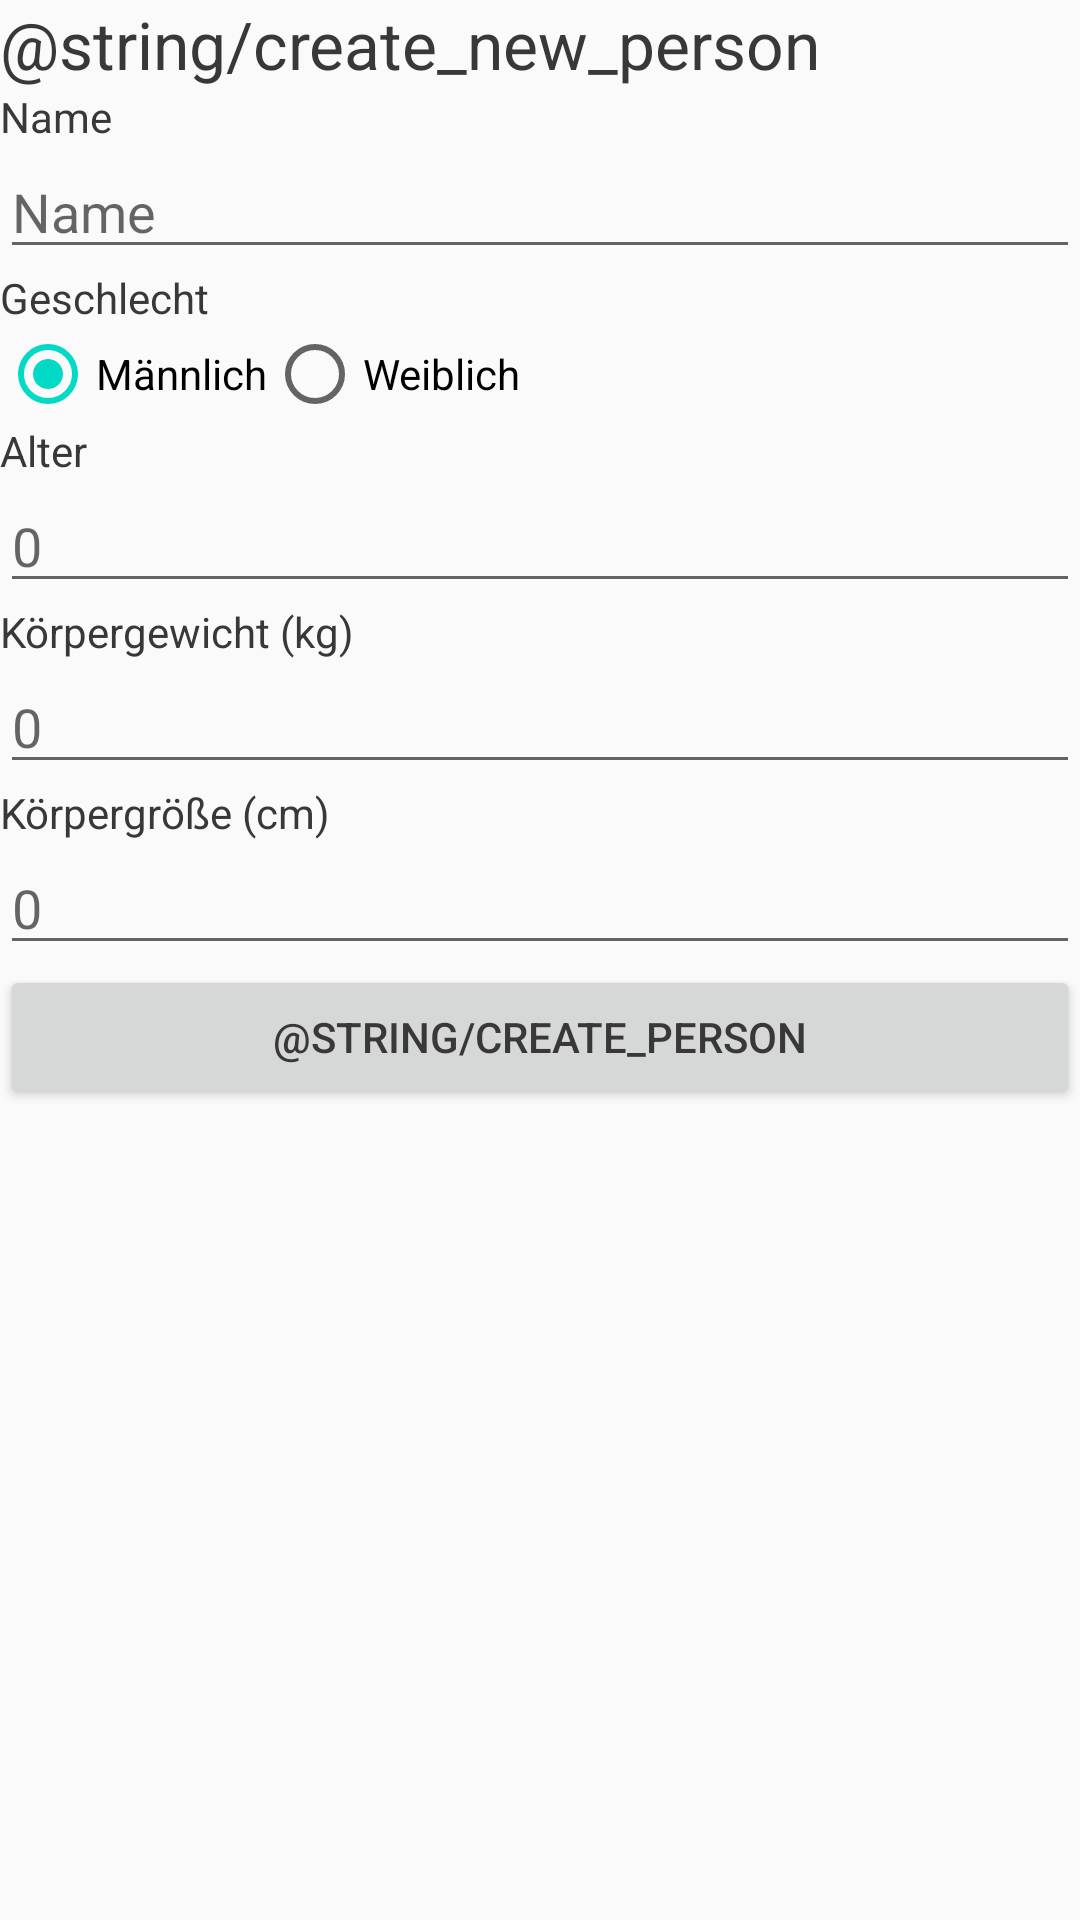

This screen was rendered from an Android layout file. Write that file and the resources it references.
<!-- AndroidManifest.xml: application theme AppTheme -->
<!-- res/layout/activity_create_person.xml -->
<?xml version="1.0" encoding="utf-8"?>
<ScrollView xmlns:android="http://schemas.android.com/apk/res/android"
    android:layout_width="match_parent"
    android:layout_height="match_parent">

    <LinearLayout
        android:layout_width="match_parent"
        android:layout_height="match_parent"
        android:orientation="vertical">

        <TextView
            android:layout_width="wrap_content"
            android:layout_height="wrap_content"
            android:text="@string/create_new_person"
            android:textAppearance="@android:style/TextAppearance.Large" />

        <TextView
            android:layout_width="match_parent"
            android:layout_height="wrap_content"
            android:text="@string/name" />

        <EditText
            android:id="@+id/name"
            android:layout_width="match_parent"
            android:layout_height="wrap_content"
            android:ems="10"
            android:hint="@string/name"
            android:inputType="textPersonName" />

        <TextView
            android:layout_width="match_parent"
            android:layout_height="wrap_content"
            android:text="@string/sex" />

        <RadioGroup
            android:layout_width="match_parent"
            android:layout_height="wrap_content"
            android:orientation="horizontal">

            <RadioButton
                android:id="@+id/sex_male"
                android:layout_width="wrap_content"
                android:layout_height="wrap_content"
                android:checked="true"
                android:text="@string/male" />

            <RadioButton
                android:id="@+id/sex_female"
                android:layout_width="wrap_content"
                android:layout_height="wrap_content"
                android:checked="false"
                android:text="@string/female" />
        </RadioGroup>

        <TextView
            android:layout_width="match_parent"
            android:layout_height="wrap_content"
            android:text="@string/age" />

        <EditText
            android:id="@+id/age"
            android:layout_width="match_parent"
            android:layout_height="wrap_content"
            android:ems="10"
            android:hint="0"
            android:inputType="number"
            android:singleLine="true" />

        <TextView
            android:layout_width="match_parent"
            android:layout_height="wrap_content"
            android:text="@string/weight" />

        <EditText
            android:id="@+id/weight"
            android:layout_width="match_parent"
            android:layout_height="wrap_content"
            android:ems="10"
            android:hint="0"
            android:inputType="number"
            android:singleLine="true" />

        <TextView
            android:layout_width="match_parent"
            android:layout_height="wrap_content"
            android:text="@string/height" />

        <EditText
            android:id="@+id/height"
            android:layout_width="match_parent"
            android:layout_height="wrap_content"
            android:ems="10"
            android:hint="0"
            android:inputType="number" />

        <Button
            android:id="@+id/createPerson"
            android:layout_width="match_parent"
            android:layout_height="wrap_content"
            android:text="@string/create_person" />

    </LinearLayout>

</ScrollView>
<!-- resources referenced by this layout -->
<resources>
  <string name="age">Alter</string>
  <string name="female">Weiblich</string>
  <string name="height">Körpergröße (cm)</string>
  <string name="male">Männlich</string>
  <string name="name">Name</string>
  <string name="sex">Geschlecht</string>
  <string name="weight">Körpergewicht (kg)</string>
  <style name="AppTheme" parent="Theme.AppCompat.Light.DarkActionBar">
          <item name="colorPrimary">@color/colorPrimary</item>
          <item name="colorPrimaryDark">@color/colorPrimaryDark</item>
          <item name="colorAccent">@color/colorAccent</item>
          <item name="android:textColor">#383838</item>
      </style>
  <!-- not gathered from this repository: default colours our renderer supplied (Android Studio template values) -->
  <color name="colorPrimary">#FF6200EE</color>
  <color name="colorPrimaryDark">#FF3700B3</color>
  <color name="colorAccent">#FF03DAC5</color>
</resources>
